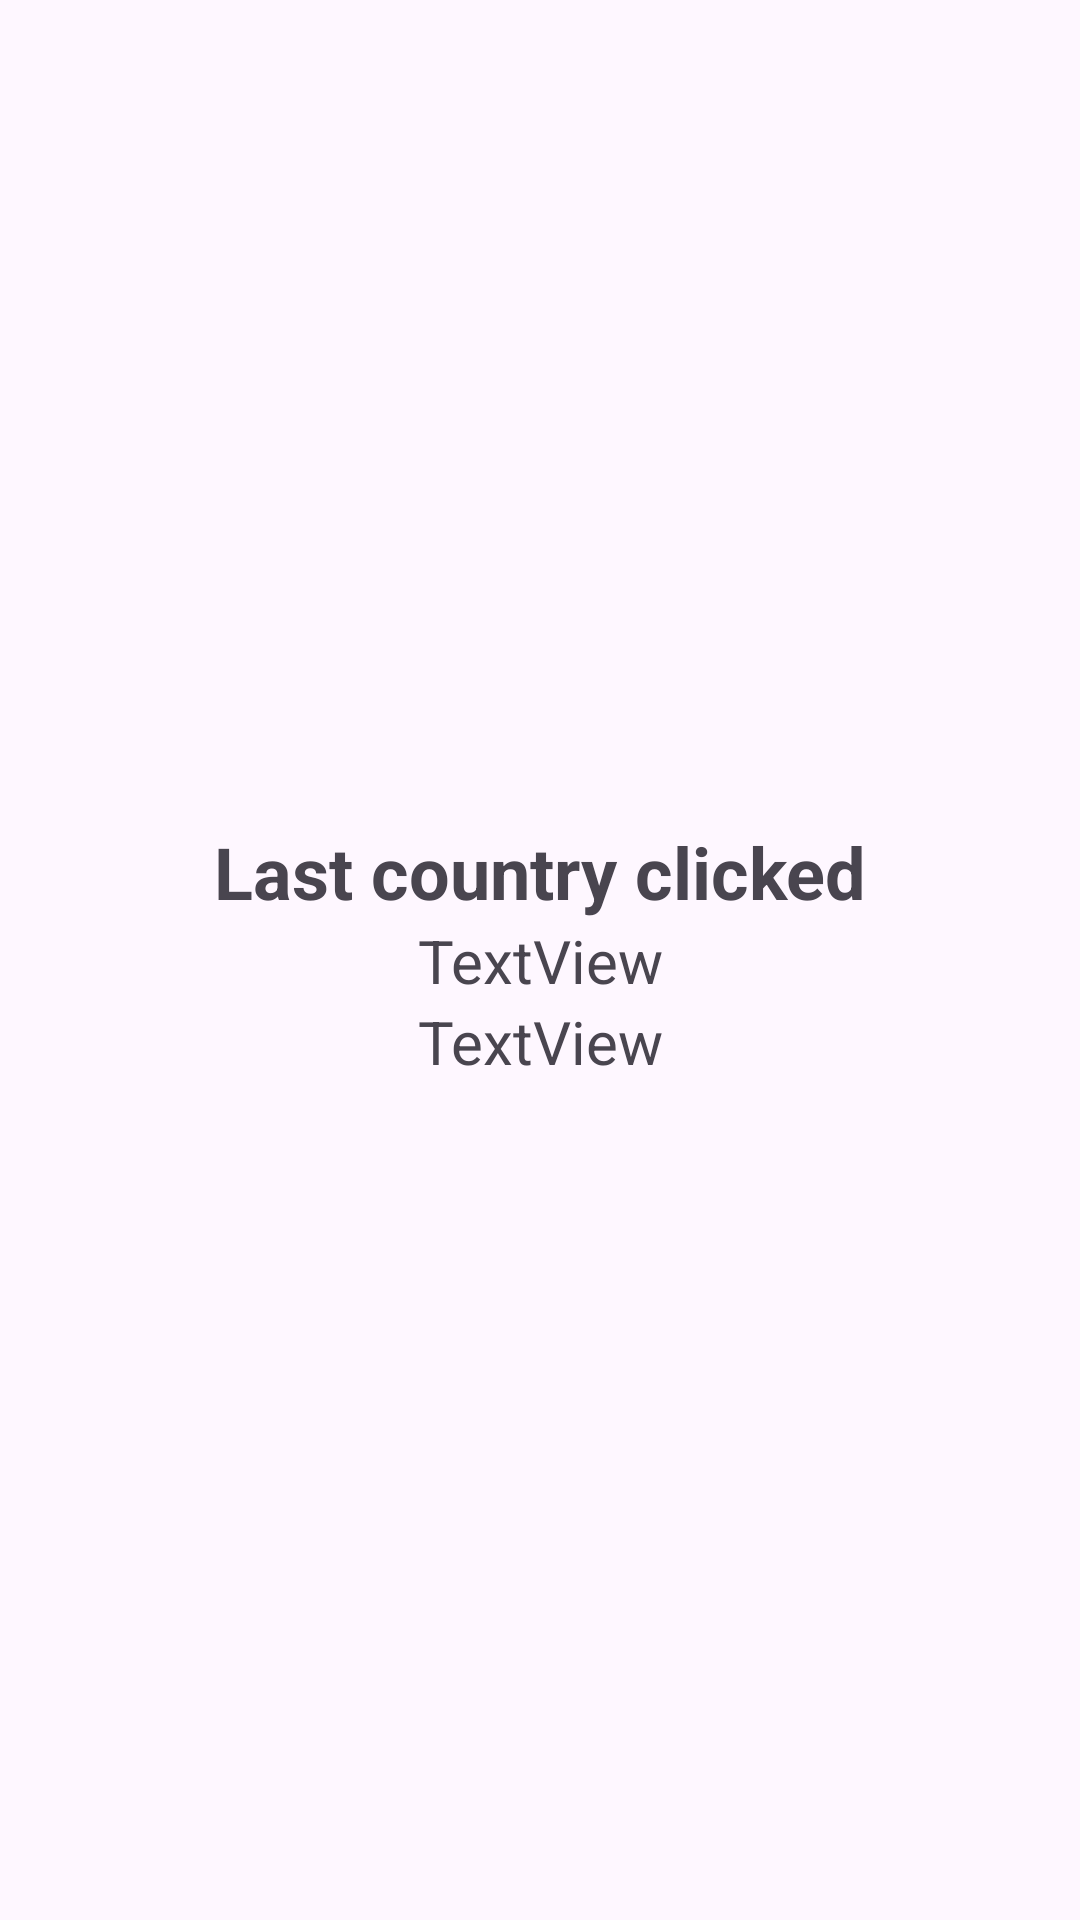

Here is an Android app screen rendered from its layout file. Give the layout XML and the strings, colors and styles it references.
<!-- AndroidManifest.xml: application theme Theme.Medalists -->
<!-- res/layout/options_layout.xml -->
<?xml version="1.0" encoding="utf-8"?>
<androidx.constraintlayout.widget.ConstraintLayout xmlns:android="http://schemas.android.com/apk/res/android"
    xmlns:app="http://schemas.android.com/apk/res-auto"
    xmlns:tools="http://schemas.android.com/tools"
    android:id="@+id/lastClicked"
    android:layout_width="match_parent"
    android:layout_height="match_parent">

    <TextView
        android:id="@+id/country"
        android:layout_width="wrap_content"
        android:layout_height="wrap_content"
        android:gravity="center"
        android:text="TextView"
        android:textSize="20sp"
        app:layout_constraintBottom_toBottomOf="parent"
        app:layout_constraintEnd_toEndOf="parent"
        app:layout_constraintStart_toStartOf="parent"
        app:layout_constraintTop_toTopOf="parent" />

    <TextView
        android:id="@+id/code"
        android:layout_width="wrap_content"
        android:layout_height="wrap_content"
        android:gravity="center"
        android:text="TextView"
        android:textSize="20sp"
        app:layout_constraintEnd_toEndOf="parent"
        app:layout_constraintStart_toStartOf="parent"
        app:layout_constraintTop_toBottomOf="@+id/country" />

    <TextView
        android:id="@+id/last"
        android:layout_width="wrap_content"
        android:layout_height="wrap_content"
        android:text="Last country clicked"
        android:textSize="24sp"
        android:textStyle="bold"
        app:layout_constraintBottom_toTopOf="@+id/country"
        app:layout_constraintEnd_toEndOf="parent"
        app:layout_constraintStart_toStartOf="parent" />
</androidx.constraintlayout.widget.ConstraintLayout>
<!-- resources referenced by this layout -->
<resources>
  <style name="Theme.Medalists" parent="Base.Theme.Medalists" />
  <style name="Base.Theme.Medalists" parent="Theme.Material3.DayNight.NoActionBar">
          
          
      </style>
</resources>
